Dataset: poultry (GitHub, PerezAbel/Flora-AI). Classes: bumblefoot, fowlpox, healthy, coryza, CRD.

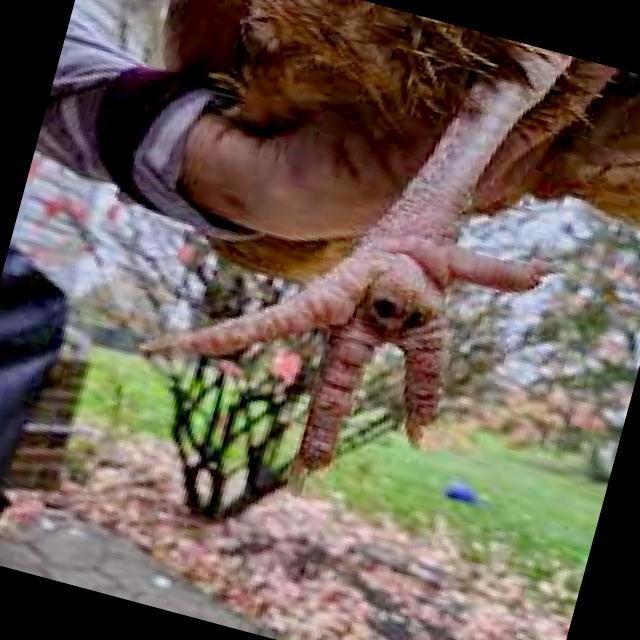
Label: bumblefoot

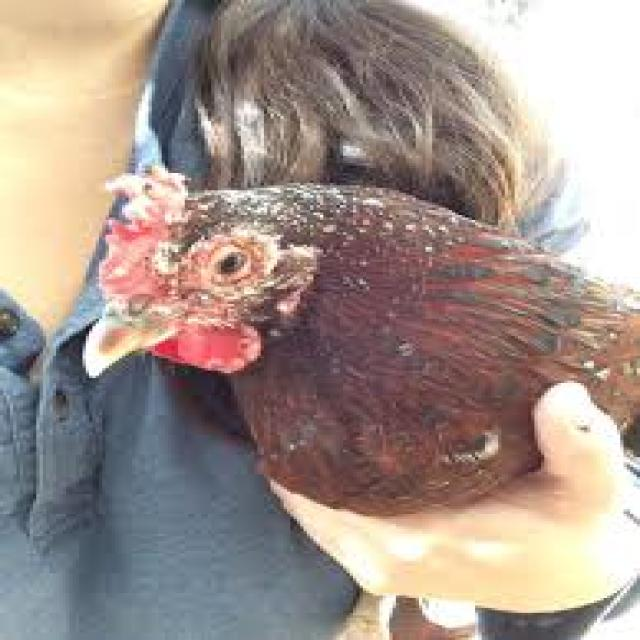
Label: fowlpox

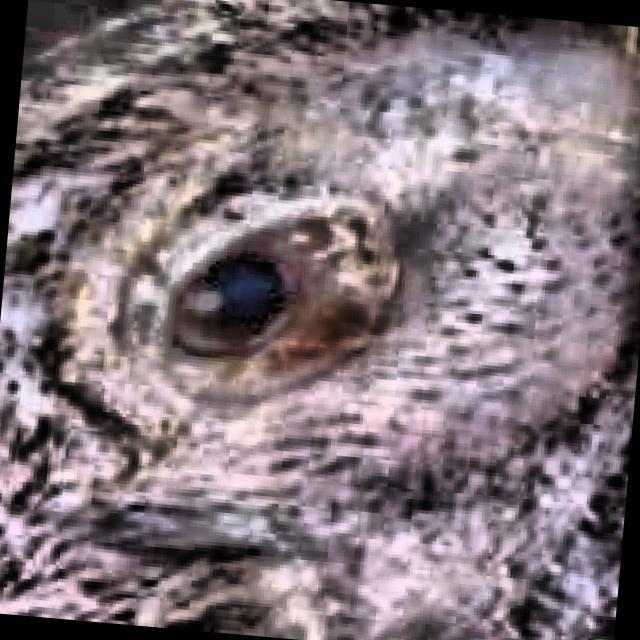
Label: CRD

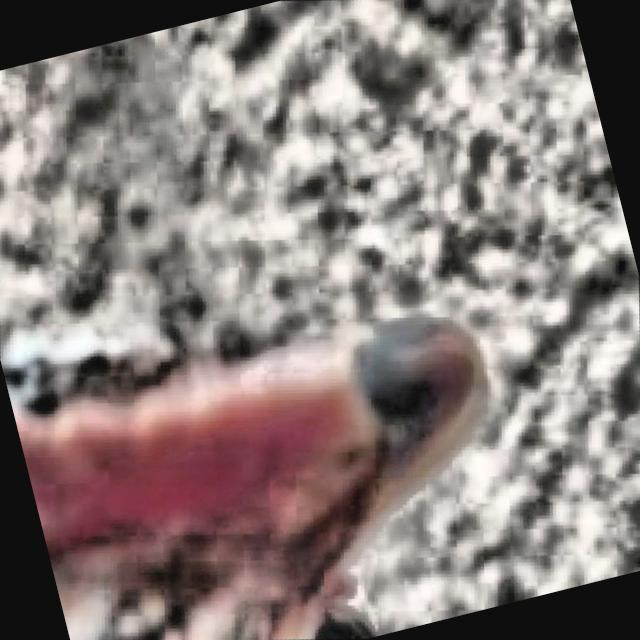
Label: healthy

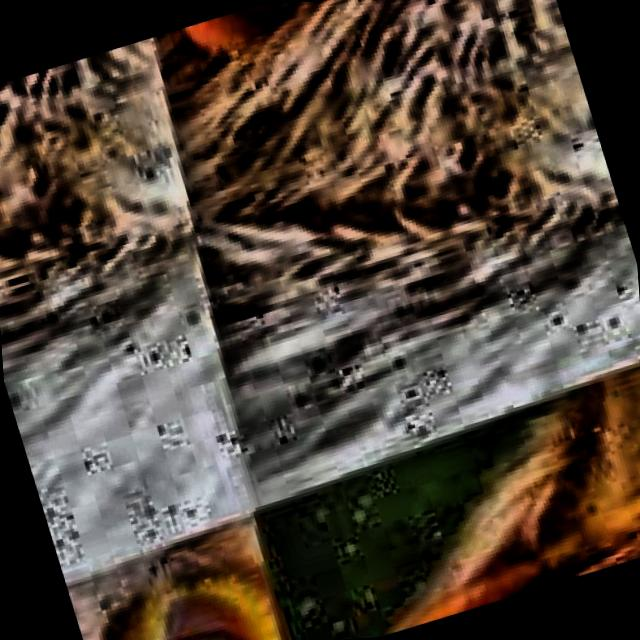
Label: CRD

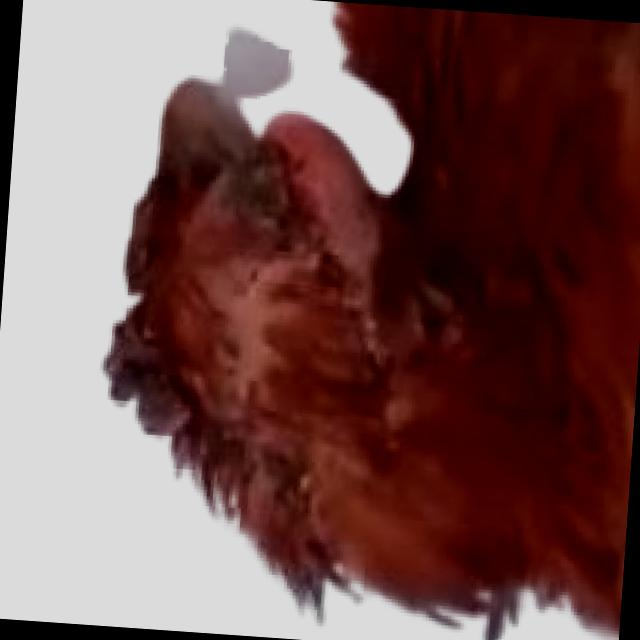
Label: coryza
